Run: headless pygame with SDL's dummy video driver; simulated clock (each Clock.tick advances the game by its frame time, no real sleeping); random seed 0; keys injected as events and as key.get_pressed() state; mouse plan: one left click at the window centre at the start of phase 2, then a move to the lower-right quarter at the start of phase 3.
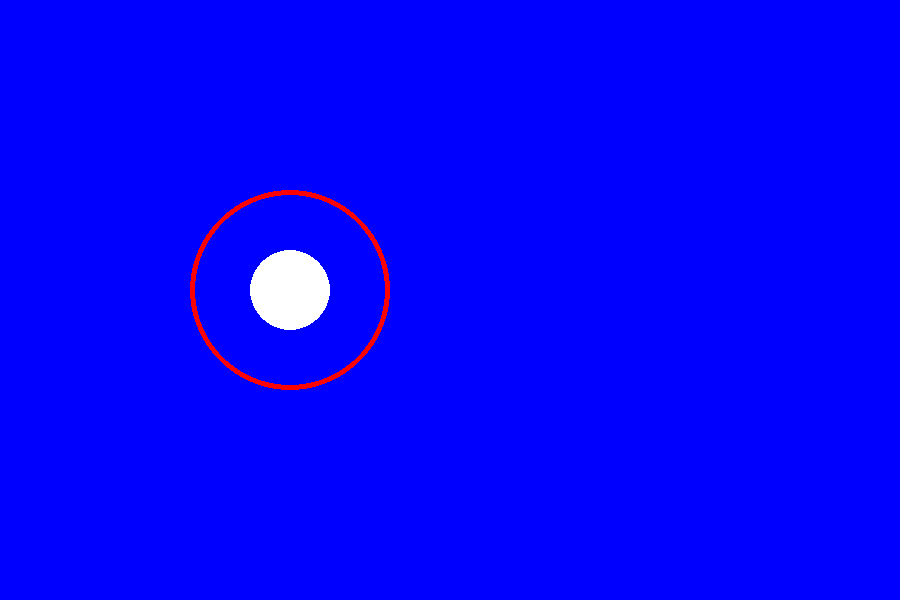
Frame 1 of 4 · flips 1–60 · no input
Frame 2 of 4 · flips 61–180 · clicked the window centre · tapped SPACE, RETURN · held RIGHT (→), D · screen unchanged from frame 1, image omitted
Frame 3 of 4 · flips 181–300 · moved the mouse to the lower-right quarter · held DOWN (↓), S · screen unchanged from frame 2, image omitted
Frame 4 of 4 · flips 301–420 · held LEFT (←), A, UP (↑), W · screen unchanged from frame 3, image omitted

The pygame program that drew these frames:

import pygame
import math
pygame.init()

window = pygame.display.set_mode((900,600))

joystick_pos = pygame.Vector2(290,290) 
joy_pos  = () 

def get_relative(mouse_pos):
    mouse_dist =  math.dist([290,290],[mouse_pos[0],mouse_pos[1]])
    if mouse_dist > 100:
        return (290,290)
    else:
        return pygame.mouse.get_pos()

def joy_input(joy_pos,radius):
    print((math.floor(math.sin(joy_pos[0])),math.floor(math.sin(joy_pos[1]))))
running = True

while running:
    for event in pygame.event.get():
        if event.type ==  pygame.QUIT:
            running = False
    window.fill("blue")
    pygame.draw.circle(window,"red",joystick_pos,100,5)
    joy_pos = get_relative(pygame.mouse.get_pos()) 
    pygame.draw.circle(window,"white",joy_pos,40,100)
    joy_input(joy_pos,100)
    pygame.display.flip()

pygame.quit()
